Run: headless pygame with SDL's dummy video driver; simulated clock (each Clock.tick advances the game by its frame time, no real sleeping); random seed 0; keys injected as events and as key.get_pressed() state; no mouse input.
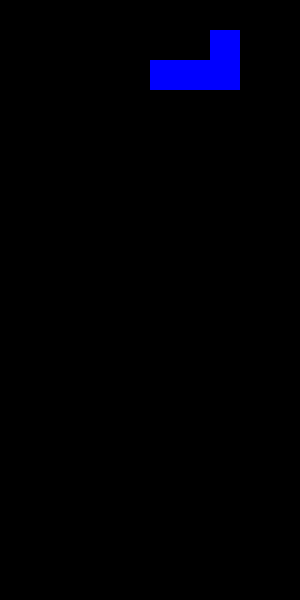
Frame 1 of 4 · flips 1–60 · no input
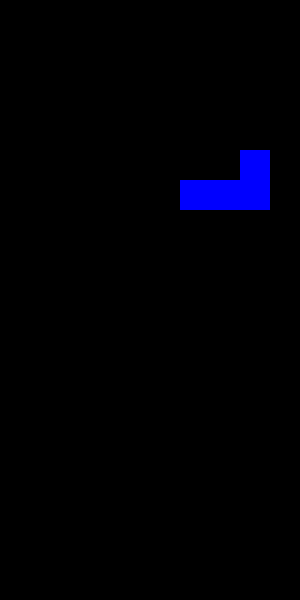
Frame 2 of 4 · flips 61–180 · tapped SPACE, RETURN · held RIGHT (→), D
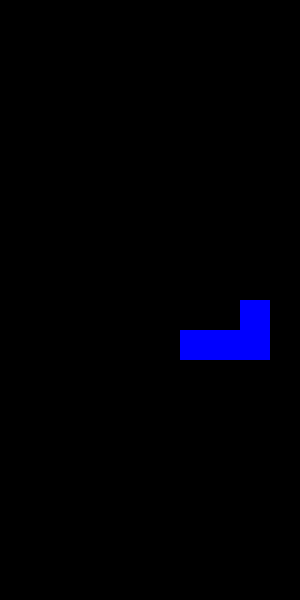
Frame 3 of 4 · flips 181–300 · held DOWN (↓), S
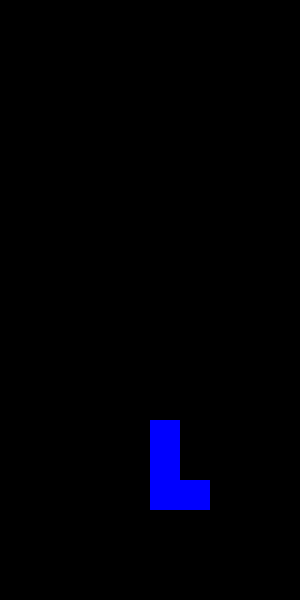
Frame 4 of 4 · flips 301–420 · held LEFT (←), A, UP (↑), W

The pygame program that drew these frames:

import pygame
import random

# Screen dimensions and block size
SCREEN_WIDTH, SCREEN_HEIGHT = 300, 600
BLOCK_SIZE = 30

# Colors
BLACK = (0, 0, 0)
COLORS = [(0, 255, 255), (255, 255, 0), (255, 165, 0), (0, 0, 255), (0, 255, 0), (255, 0, 0), (128, 0, 128)]

# Shapes
SHAPES = [
    [[1, 1, 1, 1]],  # I
    [[1, 1], [1, 1]],  # O
    [[0, 1, 0], [1, 1, 1]],  # T
    [[1, 1, 0], [0, 1, 1]],  # S
    [[0, 1, 1], [1, 1, 0]],  # Z
    [[1, 0, 0], [1, 1, 1]],  # L
    [[0, 0, 1], [1, 1, 1]]   # J
]

# Initialize Pygame
pygame.init()
screen = pygame.display.set_mode((SCREEN_WIDTH, SCREEN_HEIGHT))
pygame.display.set_caption("Tetris")

# Clock and grid setup
clock = pygame.time.Clock()
grid = [[BLACK for _ in range(SCREEN_WIDTH // BLOCK_SIZE)] for _ in range(SCREEN_HEIGHT // BLOCK_SIZE)]

def create_block():
    return {"shape": random.choice(SHAPES), "color": random.choice(COLORS), "x": 5, "y": 0}

def draw_grid_and_block(block):
    screen.fill(BLACK)
    for y, row in enumerate(grid):
        for x, color in enumerate(row):
            pygame.draw.rect(screen, color, (x * BLOCK_SIZE, y * BLOCK_SIZE, BLOCK_SIZE, BLOCK_SIZE), 0)
    for y, row in enumerate(block["shape"]):
        for x, cell in enumerate(row):
            if cell:
                pygame.draw.rect(screen, block["color"], ((block["x"] + x) * BLOCK_SIZE, (block["y"] + y) * BLOCK_SIZE, BLOCK_SIZE, BLOCK_SIZE), 0)

def check_collision(block):
    for y, row in enumerate(block["shape"]):
        for x, cell in enumerate(row):
            if cell:
                if block["y"] + y >= len(grid) or block["x"] + x < 0 or block["x"] + x >= len(grid[0]) or grid[block["y"] + y][block["x"] + x] != BLACK:
                    return True
    return False

def place_block(block):
    for y, row in enumerate(block["shape"]):
        for x, cell in enumerate(row):
            if cell:
                grid[block["y"] + y][block["x"] + x] = block["color"]

def clear_lines():
    global grid
    new_grid = [row for row in grid if BLACK in row]
    lines_cleared = len(grid) - len(new_grid)
    grid = [[BLACK for _ in range(SCREEN_WIDTH // BLOCK_SIZE)] for _ in range(lines_cleared)] + new_grid
    return lines_cleared

# Main game loop
def main():
    current_block = create_block()
    fall_time = 0
    fall_speed = 500  # Milliseconds
    score = 0
    running = True

    while running:
        fall_time += clock.get_rawtime()
        clock.tick()

        for event in pygame.event.get():
            if event.type == pygame.QUIT:
                running = False
            if event.type == pygame.KEYDOWN:
                if event.key == pygame.K_LEFT:
                    current_block["x"] -= 1
                    if check_collision(current_block):
                        current_block["x"] += 1
                if event.key == pygame.K_RIGHT:
                    current_block["x"] += 1
                    if check_collision(current_block):
                        current_block["x"] -= 1
                if event.key == pygame.K_DOWN:
                    current_block["y"] += 1
                    if check_collision(current_block):
                        current_block["y"] -= 1
                if event.key == pygame.K_UP:
                    rotated = list(zip(*current_block["shape"][::-1]))
                    old_shape = current_block["shape"]
                    current_block["shape"] = rotated
                    if check_collision(current_block):
                        current_block["shape"] = old_shape

        if fall_time > fall_speed:
            fall_time = 0
            current_block["y"] += 1
            if check_collision(current_block):
                current_block["y"] -= 1
                place_block(current_block)
                score += clear_lines()
                current_block = create_block()
                if check_collision(current_block):
                    running = False

        draw_grid_and_block(current_block)
        pygame.display.flip()

    pygame.quit()

if __name__ == "__main__":
    main()
